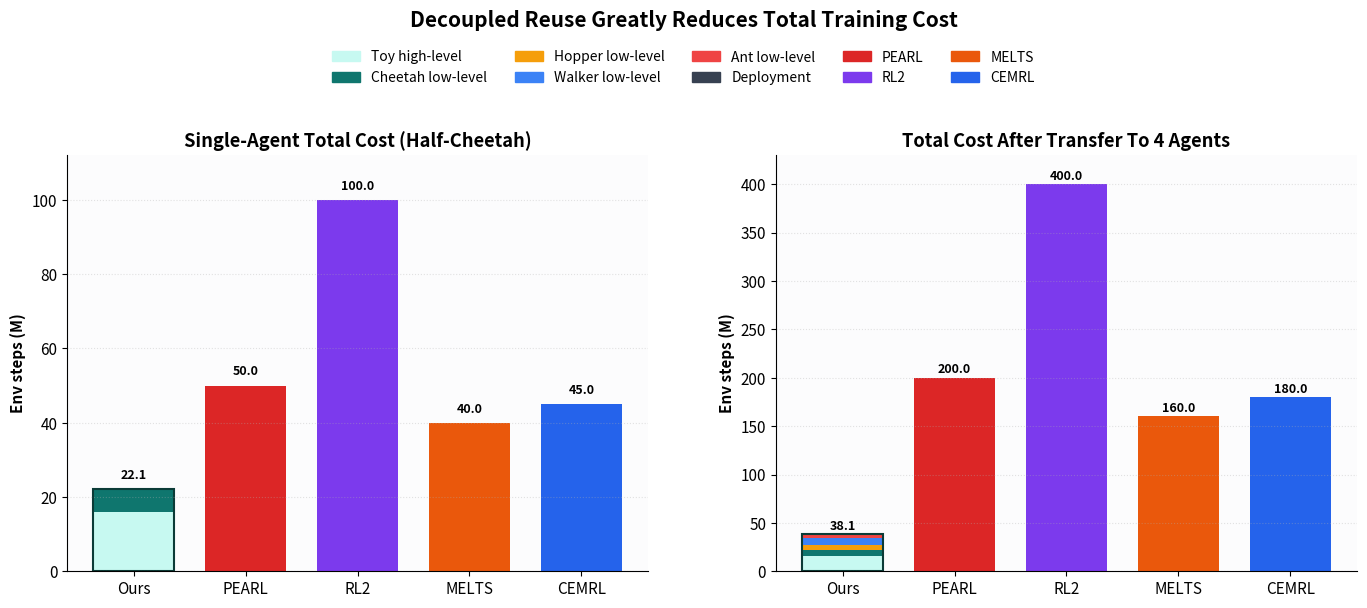

The matplotlib source for this figure:
import matplotlib
matplotlib.use("Agg")
import matplotlib.pyplot as plt
import numpy as np


OUTPUT_PNG = "cost_comparison_reuse_figure.png"
OUTPUT_PDF = "cost_comparison_reuse_figure.pdf"


OURS_TOY = 16.0
OURS_DEPLOY_PER_AGENT = 0.1
OURS_LOW_LEVEL = {
    "ant": 3.30,
    "walker": 6.87,
    "hopper": 5.52,
    "cheetah": 5.99,
}

BASELINES_PER_AGENT = {
    "PEARL": 50.0,
    "RL2": 100.0,
    "MELTS": 40.0,
    "CEMRL": 45.0,
}

COLORS = {
    "toy": "#C7F9F1",
    "cheetah": "#0F766E",
    "hopper": "#F59E0B",
    "walker": "#3B82F6",
    "ant": "#EF4444",
    "deploy": "#374151",
    "PEARL": "#DC2626",
    "RL2": "#7C3AED",
    "MELTS": "#EA580C",
    "CEMRL": "#2563EB",
}


def add_value_labels(ax, bars):
    for bar in bars:
        height = bar.get_height()
        ax.text(
            bar.get_x() + bar.get_width() / 2,
            height + 2.0,
            f"{height:.1f}",
            ha="center",
            va="bottom",
            fontsize=9,
            fontweight="bold",
        )


def main():
    plt.rcParams.update({
        "font.size": 11,
        "axes.spines.top": False,
        "axes.spines.right": False,
        "axes.titleweight": "bold",
        "axes.labelweight": "bold",
    })

    cheetah_total = OURS_TOY + OURS_LOW_LEVEL["cheetah"] + OURS_DEPLOY_PER_AGENT
    four_agent_low_level = sum(OURS_LOW_LEVEL.values())
    four_agent_deploy = 4 * OURS_DEPLOY_PER_AGENT
    four_agent_total = OURS_TOY + four_agent_low_level + four_agent_deploy

    fig, axes = plt.subplots(1, 2, figsize=(13.8, 5.6))
    fig.patch.set_facecolor("white")

    # Left panel: single cheetah total cost
    ax = axes[0]
    ax.set_facecolor("#FCFCFD")
    methods = ["Ours", "PEARL", "RL2", "MELTS", "CEMRL"]
    x = np.arange(len(methods))
    width = 0.72

    ax.bar(x[0], OURS_TOY, width=width, color=COLORS["toy"], label="Toy high-level")
    ax.bar(x[0], OURS_LOW_LEVEL["cheetah"], width=width, bottom=OURS_TOY, color=COLORS["cheetah"], label="Cheetah low-level")
    ax.bar(
        x[0],
        OURS_DEPLOY_PER_AGENT,
        width=width,
        bottom=OURS_TOY + OURS_LOW_LEVEL["cheetah"],
        color=COLORS["deploy"],
        label="Deployment",
    )

    baseline_names = ["PEARL", "RL2", "MELTS", "CEMRL"]
    baseline_bars = []
    for idx, name in enumerate(baseline_names, start=1):
        bars = ax.bar(x[idx], BASELINES_PER_AGENT[name], width=width, color=COLORS[name], label=name)
        baseline_bars.extend(bars)

    ours_bar = ax.bar(x[0], cheetah_total, width=width, color="none", edgecolor="#0B3B37", linewidth=1.5)
    add_value_labels(ax, ours_bar)
    add_value_labels(ax, baseline_bars)

    ax.set_title("Single-Agent Total Cost (Half-Cheetah)")
    ax.set_ylabel("Env steps (M)")
    ax.set_xticks(x)
    ax.set_xticklabels(methods)
    ax.set_ylim(0, 112)
    ax.grid(axis="y", linestyle=":", alpha=0.35)

    # Right panel: transfer to 4 agents total cost
    ax2 = axes[1]
    ax2.set_facecolor("#FCFCFD")
    methods2 = ["Ours", "PEARL", "RL2", "MELTS", "CEMRL"]
    x2 = np.arange(len(methods2))

    ax2.bar(x2[0], OURS_TOY, width=width, color=COLORS["toy"], label="Toy high-level")
    bottom = OURS_TOY
    agent_order = ["cheetah", "hopper", "walker", "ant"]
    agent_labels = {
        "cheetah": "Cheetah low-level",
        "hopper": "Hopper low-level",
        "walker": "Walker low-level",
        "ant": "Ant low-level",
    }
    for agent_name in agent_order:
        ax2.bar(
            x2[0],
            OURS_LOW_LEVEL[agent_name],
            width=width,
            bottom=bottom,
            color=COLORS[agent_name],
            label=agent_labels[agent_name],
        )
        bottom += OURS_LOW_LEVEL[agent_name]
    ax2.bar(
        x2[0],
        four_agent_deploy,
        width=width,
        bottom=bottom,
        color=COLORS["deploy"],
        label="Transfer deployment",
    )

    baseline_totals = {name: 4 * value for name, value in BASELINES_PER_AGENT.items()}
    baseline_bars2 = []
    for idx, name in enumerate(baseline_names, start=1):
        bars = ax2.bar(x2[idx], baseline_totals[name], width=width, color=COLORS[name], label=name)
        baseline_bars2.extend(bars)

    ours_bar2 = ax2.bar(x2[0], four_agent_total, width=width, color="none", edgecolor="#0B3B37", linewidth=1.5)
    add_value_labels(ax2, ours_bar2)
    add_value_labels(ax2, baseline_bars2)

    ax2.set_title("Total Cost After Transfer To 4 Agents")
    ax2.set_ylabel("Env steps (M)")
    ax2.set_xticks(x2)
    ax2.set_xticklabels(methods2)
    ax2.set_ylim(0, 430)
    ax2.grid(axis="y", linestyle=":", alpha=0.35)

    handles = [
        plt.Rectangle((0, 0), 1, 1, color=COLORS["toy"]),
        plt.Rectangle((0, 0), 1, 1, color=COLORS["cheetah"]),
        plt.Rectangle((0, 0), 1, 1, color=COLORS["hopper"]),
        plt.Rectangle((0, 0), 1, 1, color=COLORS["walker"]),
        plt.Rectangle((0, 0), 1, 1, color=COLORS["ant"]),
        plt.Rectangle((0, 0), 1, 1, color=COLORS["deploy"]),
        plt.Rectangle((0, 0), 1, 1, color=COLORS["PEARL"]),
        plt.Rectangle((0, 0), 1, 1, color=COLORS["RL2"]),
        plt.Rectangle((0, 0), 1, 1, color=COLORS["MELTS"]),
        plt.Rectangle((0, 0), 1, 1, color=COLORS["CEMRL"]),
    ]
    labels = [
        "Toy high-level",
        "Cheetah low-level",
        "Hopper low-level",
        "Walker low-level",
        "Ant low-level",
        "Deployment",
        "PEARL",
        "RL2",
        "MELTS",
        "CEMRL",
    ]

    fig.legend(
        handles,
        labels,
        ncol=5,
        loc="upper center",
        bbox_to_anchor=(0.5, 1.03),
        frameon=False,
        fontsize=10,
    )
    fig.suptitle(
        "Decoupled Reuse Greatly Reduces Total Training Cost",
        fontsize=15,
        fontweight="bold",
        y=1.08,
    )
    fig.tight_layout()
    fig.subplots_adjust(top=0.82, wspace=0.22)

    fig.savefig(OUTPUT_PNG, dpi=300, bbox_inches="tight")
    fig.savefig(OUTPUT_PDF, bbox_inches="tight")
    print(f"Saved {OUTPUT_PNG}")
    print(f"Saved {OUTPUT_PDF}")


if __name__ == "__main__":
    main()
